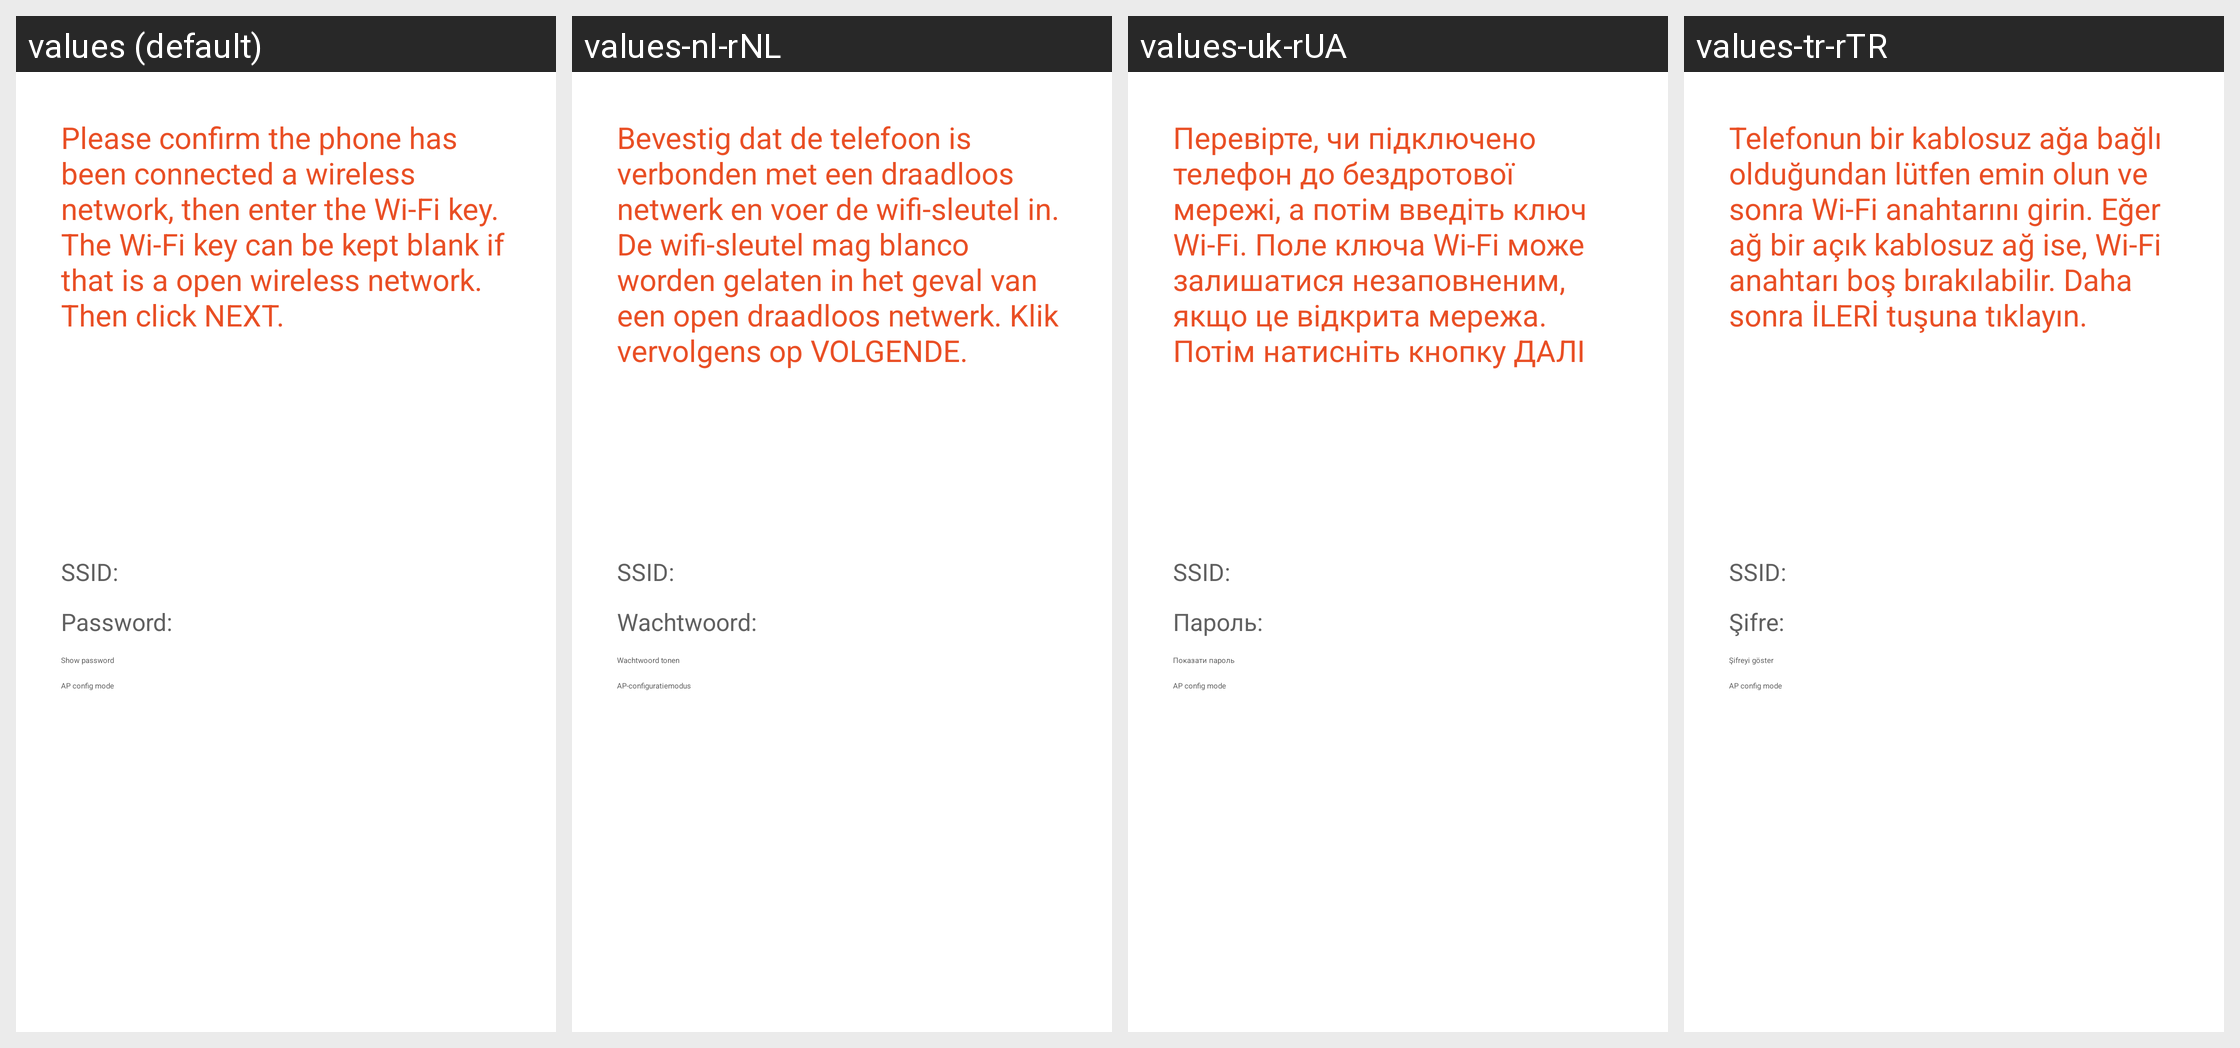

The same Android screen rendered under several of its app's locales, left to right. List the strings drawn on it with the default value and each locale's translation.
Android screen res/layout/fragment_config_wifi_enter_key.xml rendered under 4 locales, left to right: values (default), values-nl-rNL, values-uk-rUA, values-tr-rTR. Device: Nexus 5 (rendered at 1080×1920; each locale shown at half size, 540×960, under a caption strip naming it); theme AppTheme.
Other locales in the repository, not shown: values-ar, values-de, values-en, values-es-rES, values-fr, values-fr-rFR, values-hu, values-it, values-it-rIT, values-pl-rPL, values-pt-rPT, values-ro-rRO, values-ru, values-ru-rRU, values-sv, values-tr, values-zh-rCN, values-zh-rTW.
Strings drawn on this screen, with the default value and each locale's value (text and hints the layout hard-codes, and strings that could not be matched under every locale, appear in the picture but are not listed):

configure_wifi_enter_key
  values: Please confirm the phone has been connected a wireless network, then enter the Wi-Fi key. The Wi-Fi key can be kept blank if that is a open wireless network. Then click NEXT.
  values-nl-rNL: Bevestig dat de telefoon is verbonden met een draadloos netwerk en voer de wifi-sleutel in. De wifi-sleutel mag blanco worden gelaten in het geval van een open draadloos netwerk. Klik vervolgens op VOLGENDE.
  values-uk-rUA: Перевірте, чи підключено телефон до бездротової мережі, а потім введіть ключ Wi-Fi. Поле ключа Wi-Fi може залишатися незаповненим, якщо це відкрита мережа. Потім натисніть кнопку ДАЛІ
  values-tr-rTR: Telefonun bir kablosuz ağa bağlı olduğundan lütfen emin olun ve sonra Wi-Fi anahtarını girin. Eğer ağ bir açık kablosuz ağ ise, Wi-Fi anahtarı boş bırakılabilir. Daha sonra İLERİ tuşuna tıklayın.

configure_wifi_ssid
  values: SSID:
  values-nl-rNL: SSID:
  values-uk-rUA: SSID:
  values-tr-rTR: SSID:

configure_wifi_password
  values: Password:
  values-nl-rNL: Wachtwoord:
  values-uk-rUA: Пароль:
  values-tr-rTR: Şifre:

configure_wifi_show_password
  values: Show password
  values-nl-rNL: Wachtwoord tonen
  values-uk-rUA: Показати пароль
  values-tr-rTR: Şifreyi göster

configure_wifi_ap_mode
  values: AP config mode
  values-nl-rNL: AP-configuratiemodus
  values-uk-rUA: AP config mode
  values-tr-rTR: AP config mode
